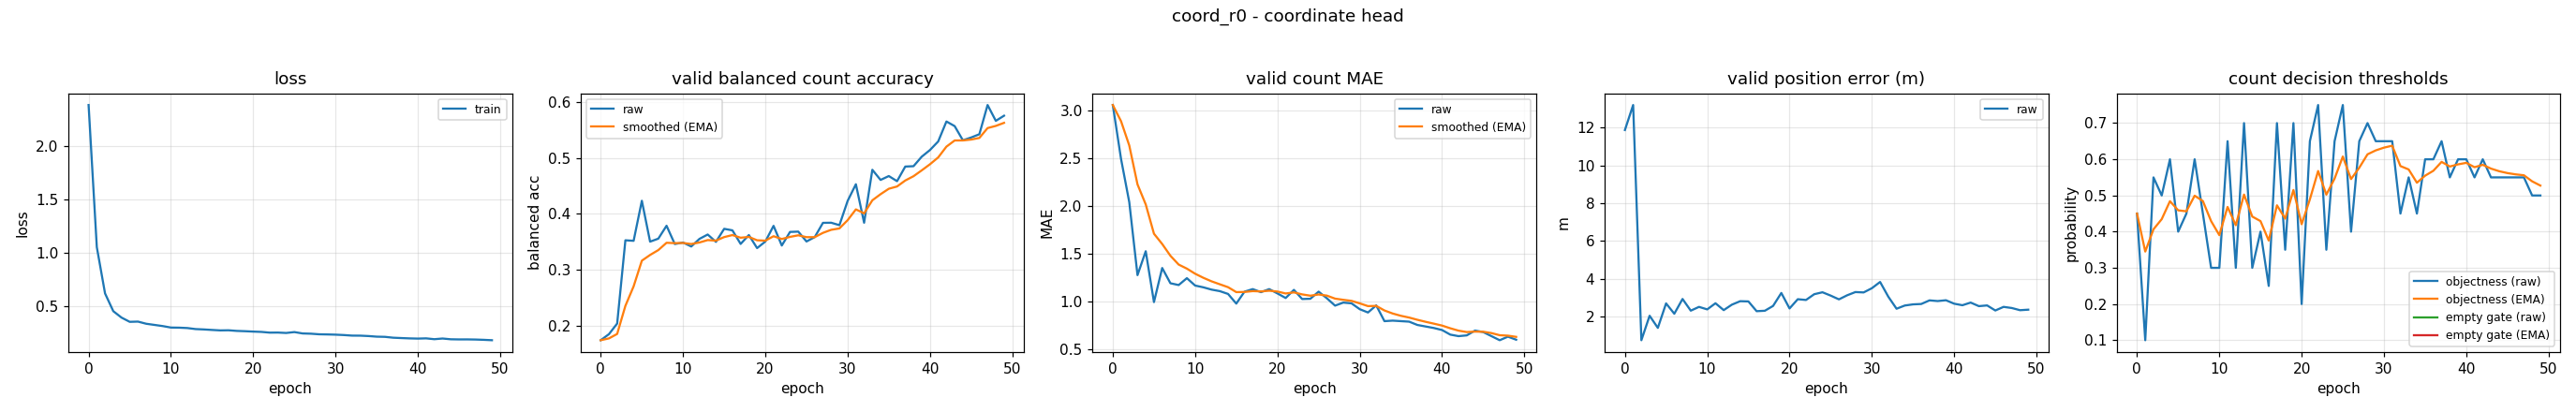

Values plotted in this chart, from the file beside it:
epoch, train_loss, valid_bal, valid_bal_smoothed, valid_mae, valid_mae_smoothed, valid_error_m, valid_threshold, valid_threshold_smoothed, valid_empty_threshold, valid_empty_threshold_smoothed
0, 2.386, 0.174, 0.174, 3.056, 3.056, 11.88, 0.45, 0.45, nan, nan
1, 1.056, 0.1848, 0.1773, 2.492, 2.887, 13.2, 0.1, 0.345, nan, nan
2, 0.6235, 0.2038, 0.1852, 2.04, 2.633, 0.7531, 0.55, 0.4065, nan, nan
3, 0.4575, 0.3527, 0.2355, 1.277, 2.226, 2.048, 0.5, 0.4345, nan, nan
4, 0.3975, 0.3518, 0.2704, 1.527, 2.016, 1.405, 0.6, 0.4842, nan, nan
5, 0.3578, 0.4234, 0.3163, 0.9947, 1.71, 2.702, 0.4, 0.4589, nan, nan
6, 0.36, 0.3503, 0.3265, 1.351, 1.602, 2.155, 0.45, 0.4563, nan, nan
7, 0.3399, 0.3556, 0.3352, 1.191, 1.479, 2.936, 0.6, 0.4994, nan, nan
8, 0.3291, 0.3787, 0.3483, 1.173, 1.387, 2.318, 0.45, 0.4846, nan, nan
9, 0.3182, 0.346, 0.3476, 1.245, 1.344, 2.517, 0.3, 0.4292, nan, nan
10, 0.3044, 0.3487, 0.3479, 1.168, 1.291, 2.385, 0.3, 0.3904, nan, nan
11, 0.3033, 0.3416, 0.346, 1.149, 1.249, 2.71, 0.65, 0.4683, nan, nan
12, 0.2997, 0.3552, 0.3488, 1.125, 1.212, 2.346, 0.3, 0.4178, nan, nan
13, 0.2901, 0.363, 0.3531, 1.109, 1.181, 2.637, 0.7, 0.5025, nan, nan
14, 0.2867, 0.3499, 0.3521, 1.08, 1.15, 2.818, 0.3, 0.4417, nan, nan
15, 0.282, 0.3732, 0.3584, 0.9787, 1.099, 2.807, 0.4, 0.4292, nan, nan
16, 0.2777, 0.3705, 0.3621, 1.104, 1.1, 2.29, 0.25, 0.3754, nan, nan
17, 0.2788, 0.3462, 0.3573, 1.13, 1.109, 2.313, 0.7, 0.4728, nan, nan
18, 0.273, 0.3621, 0.3587, 1.098, 1.106, 2.569, 0.35, 0.436, nan, nan
19, 0.2703, 0.3387, 0.3527, 1.13, 1.113, 3.254, 0.7, 0.5152, nan, nan
20, 0.2666, 0.3505, 0.3521, 1.085, 1.105, 2.435, 0.2, 0.4206, nan, nan
21, 0.2637, 0.3785, 0.36, 1.037, 1.085, 2.924, 0.65, 0.4894, nan, nan
22, 0.2569, 0.3433, 0.355, 1.122, 1.096, 2.884, 0.75, 0.5676, nan, nan
23, 0.2575, 0.3677, 0.3588, 1.027, 1.075, 3.189, 0.35, 0.5023, nan, nan
24, 0.2538, 0.3682, 0.3616, 1.029, 1.061, 3.291, 0.65, 0.5466, nan, nan
25, 0.262, 0.3506, 0.3583, 1.104, 1.074, 3.114, 0.75, 0.6076, nan, nan
26, 0.2493, 0.3584, 0.3583, 1.035, 1.062, 2.915, 0.4, 0.5453, nan, nan
27, 0.247, 0.3839, 0.366, 0.9574, 1.031, 3.132, 0.65, 0.5767, nan, nan
28, 0.2415, 0.3841, 0.3714, 0.9894, 1.018, 3.302, 0.7, 0.6137, nan, nan
29, 0.24, 0.3797, 0.3739, 0.9814, 1.007, 3.283, 0.65, 0.6246, nan, nan
30, 0.2379, 0.4232, 0.3887, 0.9202, 0.9812, 3.506, 0.65, 0.6322, nan, nan
31, 0.2343, 0.4529, 0.408, 0.8856, 0.9525, 3.837, 0.65, 0.6376, nan, nan
32, 0.2291, 0.3841, 0.4008, 0.9601, 0.9548, 3.055, 0.45, 0.5813, nan, nan
33, 0.2286, 0.4788, 0.4242, 0.7952, 0.9069, 2.42, 0.55, 0.5719, nan, nan
34, 0.225, 0.4606, 0.4351, 0.8005, 0.875, 2.59, 0.45, 0.5353, nan, nan
35, 0.2192, 0.4676, 0.4449, 0.7952, 0.8511, 2.651, 0.6, 0.5547, nan, nan
36, 0.2175, 0.4584, 0.4489, 0.7899, 0.8327, 2.671, 0.6, 0.5683, nan, nan
37, 0.2095, 0.4846, 0.4596, 0.7553, 0.8095, 2.862, 0.65, 0.5928, nan, nan
38, 0.2061, 0.4852, 0.4673, 0.7394, 0.7885, 2.826, 0.55, 0.58, nan, nan
39, 0.203, 0.5022, 0.4778, 0.7234, 0.7689, 2.869, 0.6, 0.586, nan, nan
40, 0.2011, 0.5141, 0.4887, 0.7021, 0.7489, 2.686, 0.6, 0.5902, nan, nan
41, 0.2033, 0.5295, 0.5009, 0.6543, 0.7205, 2.605, 0.55, 0.5781, nan, nan
42, 0.1955, 0.5651, 0.5202, 0.6383, 0.6958, 2.746, 0.6, 0.5847, nan, nan
43, 0.2018, 0.5569, 0.5312, 0.6463, 0.681, 2.557, 0.55, 0.5743, nan, nan
44, 0.1947, 0.5315, 0.5313, 0.6968, 0.6857, 2.595, 0.55, 0.567, nan, nan
45, 0.1934, 0.5365, 0.5328, 0.6809, 0.6843, 2.327, 0.55, 0.5619, nan, nan
46, 0.1935, 0.5423, 0.5357, 0.6383, 0.6705, 2.518, 0.55, 0.5583, nan, nan
47, 0.1923, 0.5946, 0.5534, 0.5957, 0.6481, 2.458, 0.55, 0.5558, nan, nan
48, 0.1896, 0.5663, 0.5572, 0.633, 0.6435, 2.342, 0.5, 0.5391, nan, nan
49, 0.186, 0.5755, 0.5627, 0.6011, 0.6308, 2.37, 0.5, 0.5274, nan, nan
